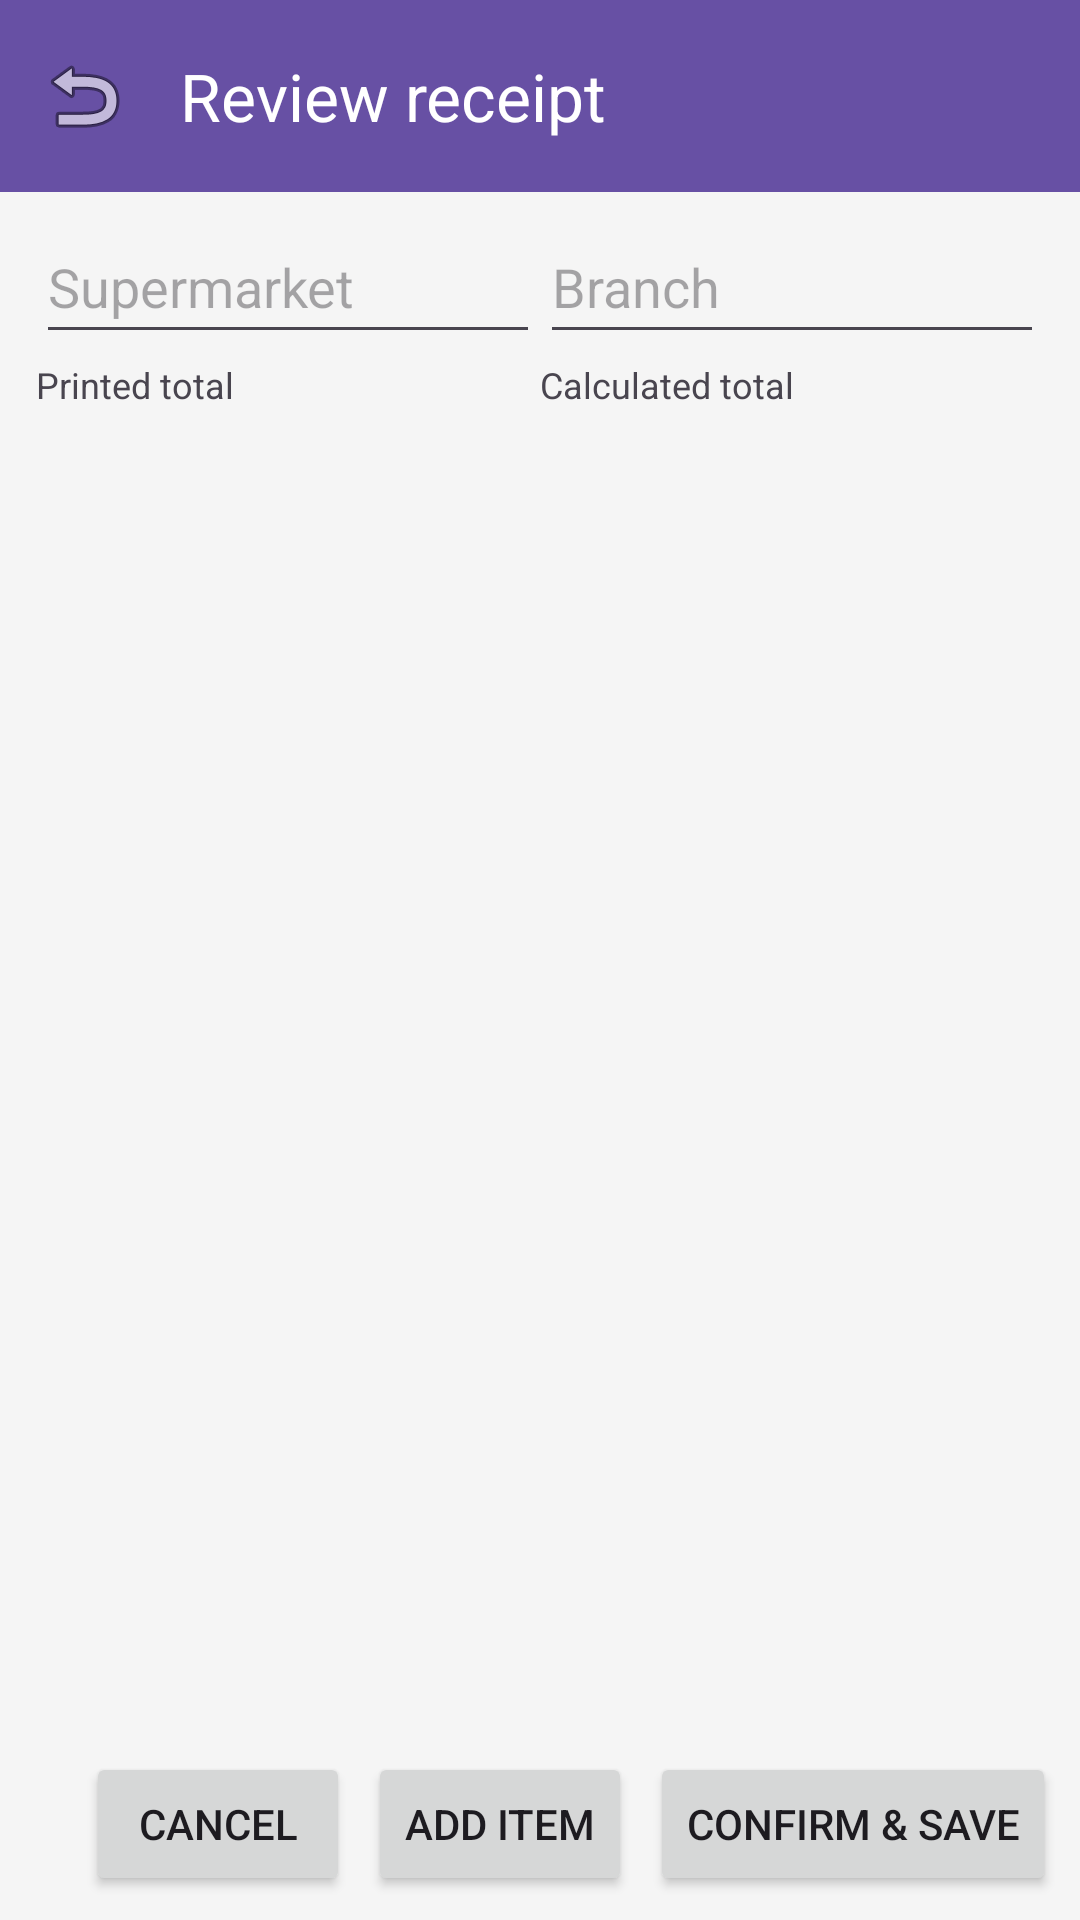

Layout XML and referenced resources for this Android screen:
<!-- AndroidManifest.xml: application theme Theme.NzReceiptApp -->
<!-- res/layout/fragment_receipt_review.xml -->
<?xml version="1.0" encoding="utf-8"?>
<androidx.constraintlayout.widget.ConstraintLayout
    xmlns:android="http://schemas.android.com/apk/res/android"
    xmlns:app="http://schemas.android.com/apk/res-auto"
    android:layout_width="match_parent"
    android:layout_height="match_parent"
    android:background="#F5F5F5">

    <androidx.appcompat.widget.Toolbar
        android:id="@+id/toolbar"
        android:layout_width="0dp"
        android:layout_height="?attr/actionBarSize"
        android:background="?attr/colorPrimary"
        app:layout_constraintEnd_toEndOf="parent"
        app:layout_constraintStart_toStartOf="parent"
        app:layout_constraintTop_toTopOf="parent"
        app:navigationIcon="@android:drawable/ic_menu_revert"
        app:title="Review receipt"
        app:titleTextColor="@android:color/white" />

    <LinearLayout
        android:id="@+id/review_header"
        android:layout_width="0dp"
        android:layout_height="wrap_content"
        android:orientation="vertical"
        android:paddingHorizontal="12dp"
        android:paddingTop="6dp"
        android:paddingBottom="4dp"
        app:layout_constraintEnd_toEndOf="parent"
        app:layout_constraintStart_toStartOf="parent"
        app:layout_constraintTop_toBottomOf="@id/toolbar">

        <LinearLayout
            android:layout_width="match_parent"
            android:layout_height="wrap_content"
            android:orientation="horizontal">

            <EditText
                android:id="@+id/edit_chain"
                android:layout_width="0dp"
                android:layout_height="48dp"
                android:layout_weight="1"
                android:hint="Supermarket"
                android:singleLine="true" />

            <EditText
                android:id="@+id/edit_branch"
                android:layout_width="0dp"
                android:layout_height="48dp"
                android:layout_weight="1"
                android:hint="Branch"
                android:singleLine="true" />
        </LinearLayout>

        
        <LinearLayout
            android:layout_width="match_parent"
            android:layout_height="wrap_content"
            android:orientation="horizontal"
            android:paddingTop="2dp">

            <LinearLayout
                android:layout_width="0dp"
                android:layout_height="wrap_content"
                android:layout_weight="1"
                android:orientation="vertical">

                <TextView
                    android:layout_width="wrap_content"
                    android:layout_height="wrap_content"
                    android:text="Printed total"
                    android:textSize="12sp" />

                <TextView
                    android:id="@+id/txt_printed_total"
                    android:layout_width="wrap_content"
                    android:layout_height="wrap_content"
                    android:textSize="18sp"
                    android:textStyle="bold" />
            </LinearLayout>

            <LinearLayout
                android:layout_width="0dp"
                android:layout_height="wrap_content"
                android:layout_weight="1"
                android:orientation="vertical">

                <TextView
                    android:layout_width="wrap_content"
                    android:layout_height="wrap_content"
                    android:text="Calculated total"
                    android:textSize="12sp" />

                <TextView
                    android:id="@+id/txt_calculated_total"
                    android:layout_width="wrap_content"
                    android:layout_height="wrap_content"
                    android:textSize="18sp"
                    android:textStyle="bold" />
            </LinearLayout>
        </LinearLayout>

        <TextView
            android:id="@+id/txt_total_warning"
            android:layout_width="match_parent"
            android:layout_height="wrap_content"
            android:paddingTop="2dp"
            android:textColor="#B00020"
            android:textSize="12sp"
            android:visibility="gone" />

    </LinearLayout>

    <androidx.recyclerview.widget.RecyclerView
        android:id="@+id/rv_review_items"
        android:layout_width="0dp"
        android:layout_height="0dp"
        android:clipToPadding="false"
        android:paddingVertical="2dp"
        app:layout_constraintBottom_toTopOf="@id/review_actions"
        app:layout_constraintEnd_toEndOf="parent"
        app:layout_constraintStart_toStartOf="parent"
        app:layout_constraintTop_toBottomOf="@id/review_header" />

    <LinearLayout
        android:id="@+id/review_actions"
        android:layout_width="0dp"
        android:layout_height="wrap_content"
        android:gravity="end|center_vertical"
        android:orientation="horizontal"
        android:padding="8dp"
        app:layout_constraintBottom_toBottomOf="parent"
        app:layout_constraintEnd_toEndOf="parent"
        app:layout_constraintStart_toStartOf="parent">

        <ProgressBar
            android:id="@+id/progress_save"
            android:layout_width="32dp"
            android:layout_height="32dp"
            android:layout_marginEnd="6dp"
            android:visibility="gone" />

        <Button
            android:id="@+id/btn_cancel"
            android:layout_width="wrap_content"
            android:layout_height="wrap_content"
            android:text="Cancel" />

        <Button
            android:id="@+id/btn_add_item"
            android:layout_width="wrap_content"
            android:layout_height="wrap_content"
            android:layout_marginStart="6dp"
            android:text="Add item" />

        <Button
            android:id="@+id/btn_save_receipt"
            android:layout_width="wrap_content"
            android:layout_height="wrap_content"
            android:layout_marginStart="6dp"
            android:text="Confirm &amp; save" />
    </LinearLayout>

</androidx.constraintlayout.widget.ConstraintLayout>
<!-- resources referenced by this layout -->
<resources>
  <style name="Theme.NzReceiptApp" parent="Base.Theme.NzReceiptApp" />
  <style name="Base.Theme.NzReceiptApp" parent="Theme.Material3.DayNight.NoActionBar">
          
          
      </style>
</resources>
